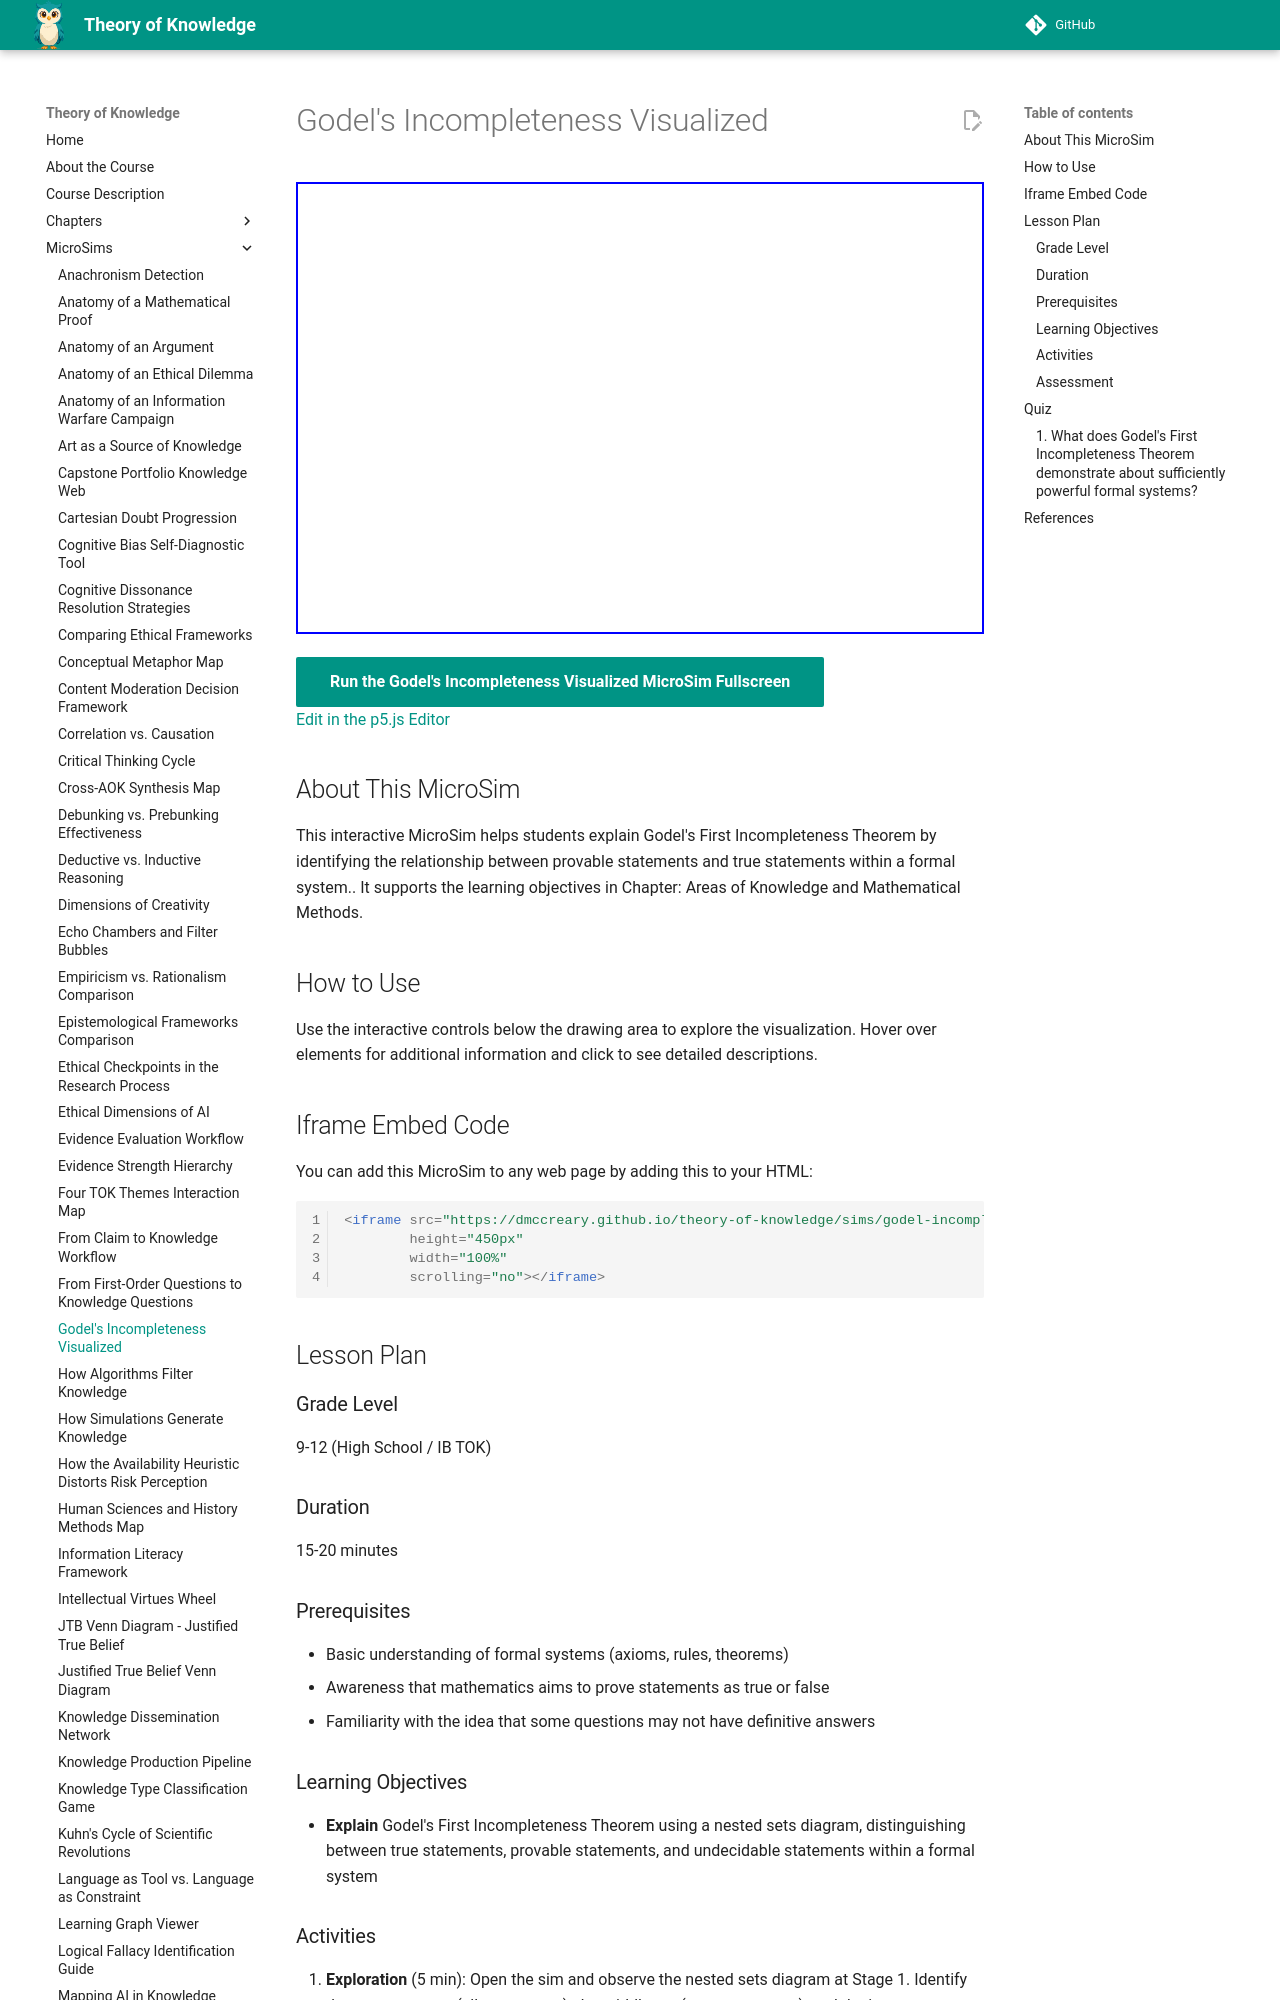

repository: dmccreary/theory-of-knowledge · page: sims/godel-incompleteness/index.html · generator: mkdocs

---
title: Godel's Incompleteness Visualized
description: Interactive p5.js MicroSim for godel's incompleteness visualized.
image: /sims/godel-incompleteness/godel-incompleteness.png
og:image: /sims/godel-incompleteness/godel-incompleteness.png
twitter:image: /sims/godel-incompleteness/godel-incompleteness.png
social:
   cards: false
quality_score: 0
---

# Godel's Incompleteness Visualized

<iframe src="main.html" height="452" width="100%" scrolling="no"></iframe>

[Run the Godel's Incompleteness Visualized MicroSim Fullscreen](./main.html){ .md-button .md-button--primary }
<br/>
[Edit in the p5.js Editor](https://editor.p5js.org/)

## About This MicroSim

This interactive MicroSim helps students explain Godel's First Incompleteness Theorem by identifying the relationship between provable statements and true statements within a formal system.. It supports the learning objectives in Chapter: Areas of Knowledge and Mathematical Methods.

## How to Use

Use the interactive controls below the drawing area to explore the visualization. Hover over elements for additional information and click to see detailed descriptions.

## Iframe Embed Code

You can add this MicroSim to any web page by adding this to your HTML:

```html
<iframe src="https://dmccreary.github.io/theory-of-knowledge/sims/godel-incompleteness/main.html"
        height="450px"
        width="100%"
        scrolling="no"></iframe>
```

## Lesson Plan

### Grade Level
9-12 (High School / IB TOK)

### Duration
15-20 minutes

### Prerequisites
- Basic understanding of formal systems (axioms, rules, theorems)
- Awareness that mathematics aims to prove statements as true or false
- Familiarity with the idea that some questions may not have definitive answers

### Learning Objectives
- **Explain** Godel's First Incompleteness Theorem using a nested sets diagram, distinguishing between true statements, provable statements, and undecidable statements within a formal system
